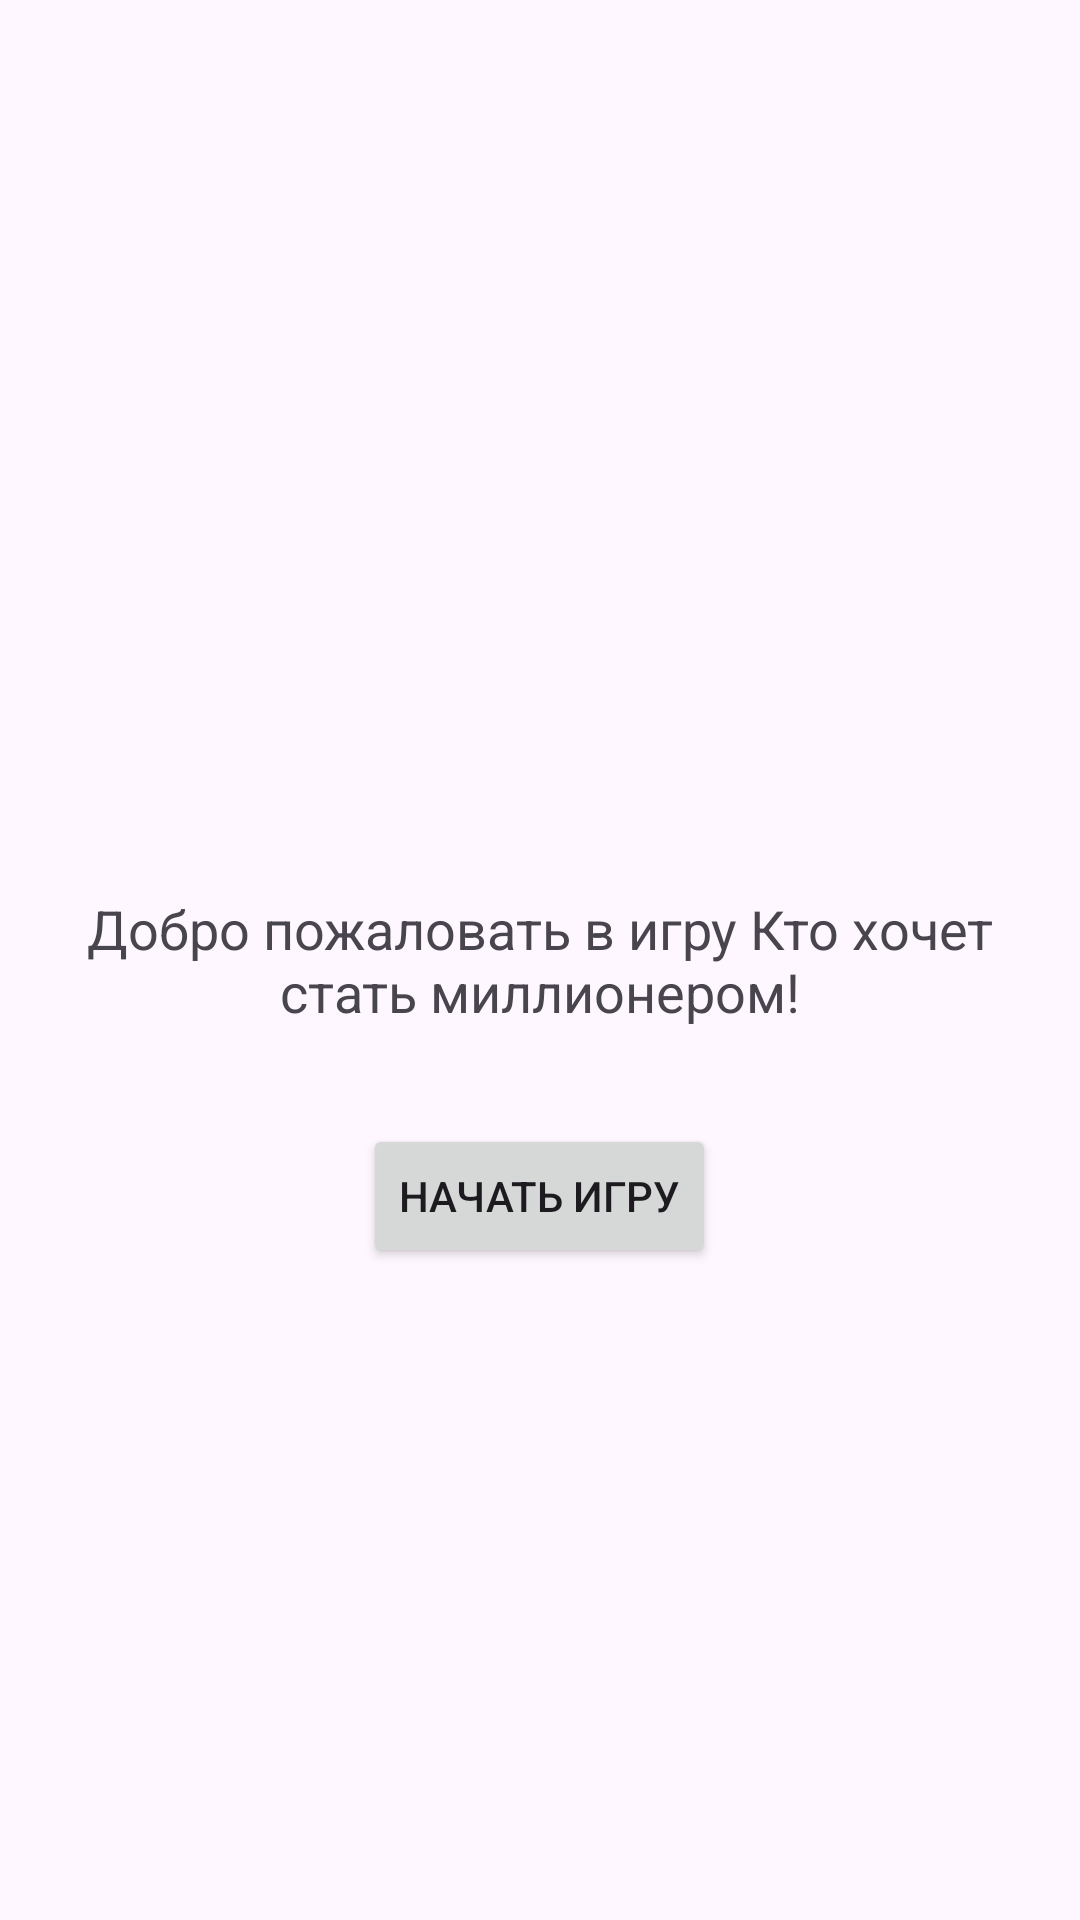

The Android layout XML behind this screen, and the referenced resources:
<!-- AndroidManifest.xml: application theme Theme.Kotik -->
<!-- res/layout/activity_start.xml -->
<?xml version="1.0" encoding="utf-8"?>
<RelativeLayout xmlns:android="http://schemas.android.com/apk/res/android"
    xmlns:tools="http://schemas.android.com/tools"
    android:layout_width="match_parent"
    android:layout_height="match_parent"
    android:paddingLeft="16dp"
    android:paddingTop="16dp"
    android:paddingRight="16dp"
    android:paddingBottom="16dp"
    tools:context=".StartActivity">

    <TextView
        android:id="@+id/startTextView"
        android:layout_width="wrap_content"
        android:layout_height="wrap_content"
        android:text="Добро пожаловать в игру Кто хочет стать миллионером!"
    android:textSize="18sp"
    android:gravity="center"
    android:layout_centerInParent="true"
    android:layout_marginBottom="16dp"/>

    <Button
        android:id="@+id/startButton"
        android:layout_width="wrap_content"
        android:layout_height="wrap_content"
        android:text="Начать игру"
        android:layout_below="@id/startTextView"
        android:layout_centerHorizontal="true"
        android:layout_marginTop="16dp"/>

</RelativeLayout>
<!-- resources referenced by this layout -->
<resources>
  <style name="Theme.Kotik" parent="Base.Theme.Kotik" />
  <style name="Base.Theme.Kotik" parent="Theme.Material3.DayNight.NoActionBar">
          
          
      </style>
</resources>
